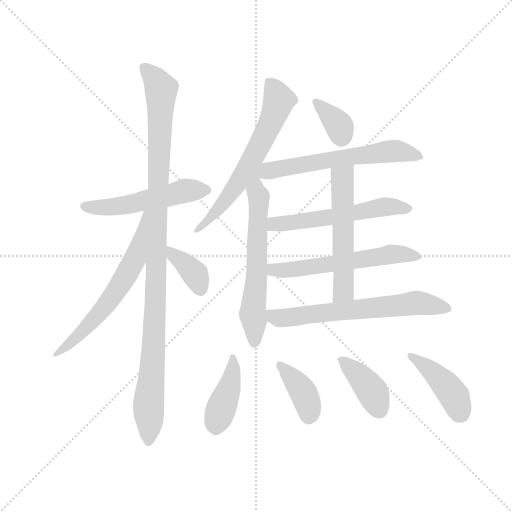
t = 0.00 s
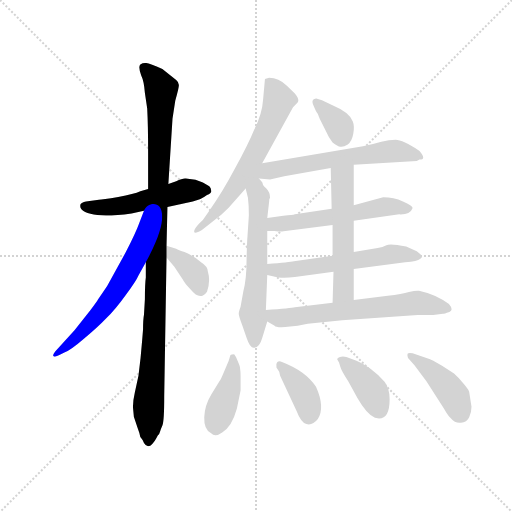
t = 2.24 s
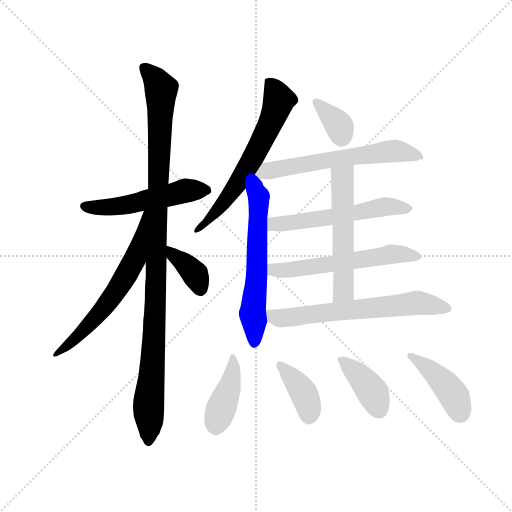
t = 4.47 s
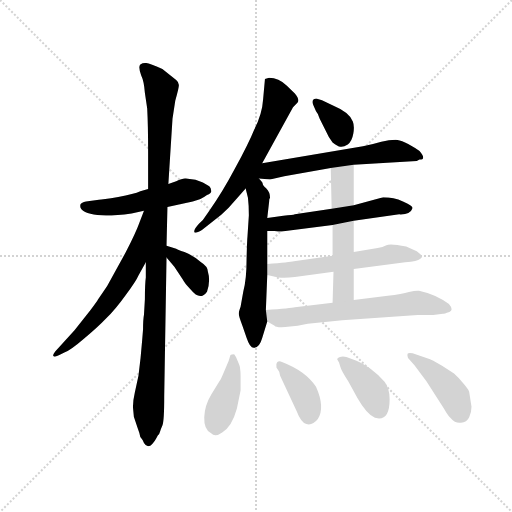
t = 6.71 s
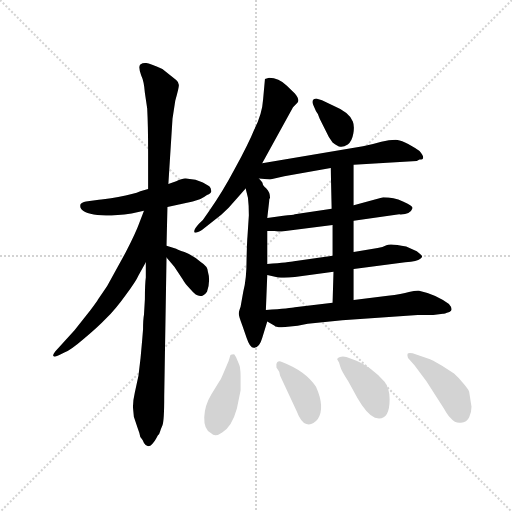
t = 8.94 s
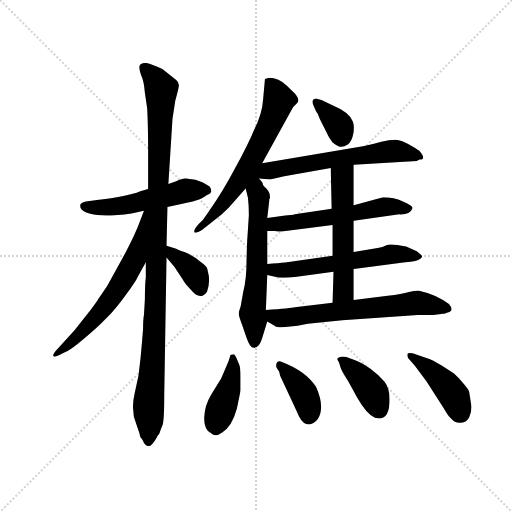
t = 11.18 s

The animated SVG that drew these frames (rendered in a browser with its animation timeline set to each time). Animation: 16 CSS @keyframes rules; one cycle of 11.18 s.

<svg version="1.1" viewBox="0 0 1024 1024" xmlns="http://www.w3.org/2000/svg">
  <g stroke="lightgray" stroke-dasharray="1,1" stroke-width="1" transform="scale(4, 4)">
    <line x1="0" y1="0" x2="256" y2="256"></line>
    <line x1="256" y1="0" x2="0" y2="256"></line>
    <line x1="128" y1="0" x2="128" y2="256"></line>
    <line x1="0" y1="128" x2="256" y2="128"></line>
  </g>
  <g transform="scale(0.92, -0.92) translate(60, -850)">
    <style type="text/css">
      
        @keyframes keyframes0 {
          from {
            stroke: blue;
            stroke-dashoffset: 524;
            stroke-width: 128;
          }
          63% {
            animation-timing-function: step-end;
            stroke: blue;
            stroke-dashoffset: 0;
            stroke-width: 128;
          }
          to {
            stroke: black;
            stroke-width: 1024;
          }
        }
        #make-me-a-hanzi-animation-0 {
          animation: keyframes0 0.6764322916666666s both;
          animation-delay: 0s;
          animation-timing-function: linear;
        }
      
        @keyframes keyframes1 {
          from {
            stroke: blue;
            stroke-dashoffset: 1084;
            stroke-width: 128;
          }
          78% {
            animation-timing-function: step-end;
            stroke: blue;
            stroke-dashoffset: 0;
            stroke-width: 128;
          }
          to {
            stroke: black;
            stroke-width: 1024;
          }
        }
        #make-me-a-hanzi-animation-1 {
          animation: keyframes1 1.1321614583333333s both;
          animation-delay: 0.6764322916666666s;
          animation-timing-function: linear;
        }
      
        @keyframes keyframes2 {
          from {
            stroke: blue;
            stroke-dashoffset: 629;
            stroke-width: 128;
          }
          67% {
            animation-timing-function: step-end;
            stroke: blue;
            stroke-dashoffset: 0;
            stroke-width: 128;
          }
          to {
            stroke: black;
            stroke-width: 1024;
          }
        }
        #make-me-a-hanzi-animation-2 {
          animation: keyframes2 0.7618815104166666s both;
          animation-delay: 1.80859375s;
          animation-timing-function: linear;
        }
      
        @keyframes keyframes3 {
          from {
            stroke: blue;
            stroke-dashoffset: 370;
            stroke-width: 128;
          }
          55% {
            animation-timing-function: step-end;
            stroke: blue;
            stroke-dashoffset: 0;
            stroke-width: 128;
          }
          to {
            stroke: black;
            stroke-width: 1024;
          }
        }
        #make-me-a-hanzi-animation-3 {
          animation: keyframes3 0.5511067708333334s both;
          animation-delay: 2.5704752604166665s;
          animation-timing-function: linear;
        }
      
        @keyframes keyframes4 {
          from {
            stroke: blue;
            stroke-dashoffset: 639;
            stroke-width: 128;
          }
          68% {
            animation-timing-function: step-end;
            stroke: blue;
            stroke-dashoffset: 0;
            stroke-width: 128;
          }
          to {
            stroke: black;
            stroke-width: 1024;
          }
        }
        #make-me-a-hanzi-animation-4 {
          animation: keyframes4 0.77001953125s both;
          animation-delay: 3.12158203125s;
          animation-timing-function: linear;
        }
      
        @keyframes keyframes5 {
          from {
            stroke: blue;
            stroke-dashoffset: 605;
            stroke-width: 128;
          }
          66% {
            animation-timing-function: step-end;
            stroke: blue;
            stroke-dashoffset: 0;
            stroke-width: 128;
          }
          to {
            stroke: black;
            stroke-width: 1024;
          }
        }
        #make-me-a-hanzi-animation-5 {
          animation: keyframes5 0.7423502604166666s both;
          animation-delay: 3.8916015625s;
          animation-timing-function: linear;
        }
      
        @keyframes keyframes6 {
          from {
            stroke: blue;
            stroke-dashoffset: 355;
            stroke-width: 128;
          }
          54% {
            animation-timing-function: step-end;
            stroke: blue;
            stroke-dashoffset: 0;
            stroke-width: 128;
          }
          to {
            stroke: black;
            stroke-width: 1024;
          }
        }
        #make-me-a-hanzi-animation-6 {
          animation: keyframes6 0.5388997395833334s both;
          animation-delay: 4.633951822916667s;
          animation-timing-function: linear;
        }
      
        @keyframes keyframes7 {
          from {
            stroke: blue;
            stroke-dashoffset: 634;
            stroke-width: 128;
          }
          67% {
            animation-timing-function: step-end;
            stroke: blue;
            stroke-dashoffset: 0;
            stroke-width: 128;
          }
          to {
            stroke: black;
            stroke-width: 1024;
          }
        }
        #make-me-a-hanzi-animation-7 {
          animation: keyframes7 0.7659505208333334s both;
          animation-delay: 5.1728515625s;
          animation-timing-function: linear;
        }
      
        @keyframes keyframes8 {
          from {
            stroke: blue;
            stroke-dashoffset: 567;
            stroke-width: 128;
          }
          65% {
            animation-timing-function: step-end;
            stroke: blue;
            stroke-dashoffset: 0;
            stroke-width: 128;
          }
          to {
            stroke: black;
            stroke-width: 1024;
          }
        }
        #make-me-a-hanzi-animation-8 {
          animation: keyframes8 0.71142578125s both;
          animation-delay: 5.938802083333333s;
          animation-timing-function: linear;
        }
      
        @keyframes keyframes9 {
          from {
            stroke: blue;
            stroke-dashoffset: 580;
            stroke-width: 128;
          }
          65% {
            animation-timing-function: step-end;
            stroke: blue;
            stroke-dashoffset: 0;
            stroke-width: 128;
          }
          to {
            stroke: black;
            stroke-width: 1024;
          }
        }
        #make-me-a-hanzi-animation-9 {
          animation: keyframes9 0.7220052083333334s both;
          animation-delay: 6.650227864583333s;
          animation-timing-function: linear;
        }
      
        @keyframes keyframes10 {
          from {
            stroke: blue;
            stroke-dashoffset: 557;
            stroke-width: 128;
          }
          64% {
            animation-timing-function: step-end;
            stroke: blue;
            stroke-dashoffset: 0;
            stroke-width: 128;
          }
          to {
            stroke: black;
            stroke-width: 1024;
          }
        }
        #make-me-a-hanzi-animation-10 {
          animation: keyframes10 0.7032877604166666s both;
          animation-delay: 7.372233072916666s;
          animation-timing-function: linear;
        }
      
        @keyframes keyframes11 {
          from {
            stroke: blue;
            stroke-dashoffset: 646;
            stroke-width: 128;
          }
          68% {
            animation-timing-function: step-end;
            stroke: blue;
            stroke-dashoffset: 0;
            stroke-width: 128;
          }
          to {
            stroke: black;
            stroke-width: 1024;
          }
        }
        #make-me-a-hanzi-animation-11 {
          animation: keyframes11 0.7757161458333334s both;
          animation-delay: 8.075520833333332s;
          animation-timing-function: linear;
        }
      
        @keyframes keyframes12 {
          from {
            stroke: blue;
            stroke-dashoffset: 414;
            stroke-width: 128;
          }
          57% {
            animation-timing-function: step-end;
            stroke: blue;
            stroke-dashoffset: 0;
            stroke-width: 128;
          }
          to {
            stroke: black;
            stroke-width: 1024;
          }
        }
        #make-me-a-hanzi-animation-12 {
          animation: keyframes12 0.5869140625s both;
          animation-delay: 8.851236979166666s;
          animation-timing-function: linear;
        }
      
        @keyframes keyframes13 {
          from {
            stroke: blue;
            stroke-dashoffset: 389;
            stroke-width: 128;
          }
          56% {
            animation-timing-function: step-end;
            stroke: blue;
            stroke-dashoffset: 0;
            stroke-width: 128;
          }
          to {
            stroke: black;
            stroke-width: 1024;
          }
        }
        #make-me-a-hanzi-animation-13 {
          animation: keyframes13 0.5665690104166666s both;
          animation-delay: 9.438151041666666s;
          animation-timing-function: linear;
        }
      
        @keyframes keyframes14 {
          from {
            stroke: blue;
            stroke-dashoffset: 396;
            stroke-width: 128;
          }
          56% {
            animation-timing-function: step-end;
            stroke: blue;
            stroke-dashoffset: 0;
            stroke-width: 128;
          }
          to {
            stroke: black;
            stroke-width: 1024;
          }
        }
        #make-me-a-hanzi-animation-14 {
          animation: keyframes14 0.572265625s both;
          animation-delay: 10.004720052083332s;
          animation-timing-function: linear;
        }
      
        @keyframes keyframes15 {
          from {
            stroke: blue;
            stroke-dashoffset: 427;
            stroke-width: 128;
          }
          58% {
            animation-timing-function: step-end;
            stroke: blue;
            stroke-dashoffset: 0;
            stroke-width: 128;
          }
          to {
            stroke: black;
            stroke-width: 1024;
          }
        }
        #make-me-a-hanzi-animation-15 {
          animation: keyframes15 0.5974934895833334s both;
          animation-delay: 10.576985677083332s;
          animation-timing-function: linear;
        }
      
    </style>
    
      <path d="M 262 439 L 245 434 Q 232 428 197 422 Q 162 416 155 416 L 127 412 Q 117 410 115 406 Q 113 400 117 395 Q 137 374 226 386 L 253 392 L 304 400 L 359 412 Q 377 416 390 426 Q 401 431 399 436 Q 399 441 395 445 L 381 453 L 365 459 L 344 462 Q 337 463 323 456 L 306 450 L 262 439 Z" fill="lightgray"></path>
    
      <path d="M 306 450 L 315 592 L 321 631 Q 329 659 329 665 Q 329 671 323 676 L 293 700 Q 266 712 258 713 Q 251 714 245 710 Q 240 705 247 686 Q 253 674 255 648 L 260 614 Q 262 577 262 517 L 262 439 L 257 280 L 257 247 Q 255 233 255 200 L 253 166 Q 251 156 251 134 L 249 110 Q 246 71 241 33 L 233 -4 Q 229 -21 229 -35 L 231 -56 L 239 -80 Q 244 -93 245 -100 L 248 -104 Q 250 -106 253 -113 Q 257 -120 262 -120 Q 267 -120 271 -115 Q 276 -111 283 -97 Q 287 -93 288 -88 Q 289 -84 293 -75 Q 297 -66 297 -12 L 302 290 L 302 316 L 304 400 L 306 450 Z" fill="lightgray"></path>
    
      <path d="M 253 392 L 243 366 Q 236 346 213 301 L 173 228 L 153 199 Q 151 195 136 175 L 102 132 L 60 86 Q 54 78 56 76 Q 60 73 69 78 L 81 84 Q 94 89 123 114 Q 153 139 171 158 Q 190 176 213 208 Q 236 239 241 251 L 257 280 C 334 419 264 420 253 392 Z" fill="lightgray"></path>
    
      <path d="M 302 290 L 319 270 L 337 243 Q 340 236 355 220 Q 375 195 390 216 Q 398 239 392 259 Q 392 271 377 280 Q 358 296 341 302 Q 325 307 323 309 L 302 316 C 274 325 283 313 302 290 Z" fill="lightgray"></path>
    
      <path d="M 510 495 L 577 617 L 587 627 Q 592 634 581 647 L 563 664 Q 546 681 525 681 L 516 678 L 512 634 Q 510 602 493 569 Q 480 537 451 484 Q 423 431 395 392 L 381 372 L 373 364 Q 362 352 362 347 Q 362 340 379 350 L 421 383 Q 439 399 451 414 L 474 440 L 510 495 Z" fill="lightgray"></path>
    
      <path d="M 474 440 L 479 420 Q 481 404 481 382 L 478 336 Q 477 327 476 285 Q 476 243 469 217 L 463 183 Q 459 172 459 168 Q 459 163 467 142 L 476 116 Q 484 92 493 94 Q 504 94 510 115 L 521 151 L 518 176 L 521 252 L 521 276 L 521 348 L 521 376 L 525 411 Q 525 418 527 420 Q 527 432 519 440 Q 511 447 511 451 L 510 454 L 503 462 C 484 485 467 469 474 440 Z" fill="lightgray"></path>
    
      <path d="M 621 622 L 627 608 Q 631 604 635 592 L 647 568 Q 655 550 663 540 Q 674 531 680 531 Q 687 530 696 536 Q 705 542 708 559 Q 711 576 707 586 Q 699 606 665 620 L 640 632 L 631 635 Q 627 637 622 634 Q 617 630 621 622 Z" fill="lightgray"></path>
    
      <path d="M 709 492 L 846 500 Q 847 500 852 503 Q 868 503 852 522 Q 815 546 800 546 Q 786 546 769 542 Q 752 537 729 532 L 510 495 C 419 480 452 466 503 462 L 527 460 L 558 467 L 659 485 L 709 492 Z" fill="lightgray"></path>
    
      <path d="M 709 370 L 808 384 Q 832 383 837 398 Q 837 403 816 412 Q 796 421 773 421 L 709 404 L 661 396 L 581 384 Q 577 382 556 381 L 521 376 C 491 372 491 348 521 348 L 537 348 Q 550 346 552 347 L 663 361 L 709 370 Z" fill="lightgray"></path>
    
      <path d="M 709 265 L 821 280 Q 848 282 853 287 Q 859 291 857 294 Q 855 297 846 304 L 823 314 Q 789 321 780 317 Q 772 312 761 311 L 709 302 L 663 294 L 579 282 Q 570 280 521 276 C 491 274 492 258 521 252 L 545 247 Q 559 245 581 248 L 665 259 L 709 265 Z" fill="lightgray"></path>
    
      <path d="M 709 198 L 709 265 L 709 302 L 709 370 L 709 404 L 709 492 C 709 522 658 515 659 485 L 661 396 L 663 361 L 663 294 L 665 259 L 663 192 C 662 162 709 168 709 198 Z" fill="lightgray"></path>
    
      <path d="M 684 154 L 848 165 Q 881 165 886 166 L 903 168 Q 905 168 917 172 Q 927 176 916 189 Q 888 210 851 218 Q 844 219 829 215 Q 814 210 783 207 L 709 198 L 663 192 L 581 182 Q 573 180 518 176 C 488 174 495 166 521 151 L 537 142 Q 539 138 560 139 L 587 142 L 609 146 L 684 154 Z" fill="lightgray"></path>
    
      <path d="M 437 65 L 425 37 Q 421 26 415 18 L 399 -8 Q 385 -31 384 -57 Q 383 -84 399 -92 Q 408 -101 423 -90 Q 444 -78 455 -38 L 463 1 L 463 33 Q 463 52 459 60 L 453 74 L 449 80 Q 443 80 441 78 L 437 65 Z" fill="lightgray"></path>
    
      <path d="M 547 42 L 549 33 L 585 -44 Q 594 -68 606 -72 Q 619 -76 631 -61 Q 647 -36 627 9 Q 605 43 553 63 Q 547 66 543 63 Q 539 59 541 51 L 547 42 Z" fill="lightgray"></path>
    
      <path d="M 677 62 L 680 52 Q 682 44 697 21 L 717 -15 Q 737 -50 755 -58 L 764 -60 Q 787 -60 787 -18 Q 787 6 776 20 Q 765 34 746 48 Q 728 61 715 66 L 693 74 Q 685 76 679 74 Q 673 72 673 69 L 677 62 Z" fill="lightgray"></path>
    
      <path d="M 927 38 L 901 55 Q 876 69 875 69 L 837 82 Q 828 84 826 81 Q 825 77 827 72 L 841 56 L 867 21 L 905 -38 Q 914 -54 919 -58 Q 930 -71 942 -69 Q 955 -68 960 -57 Q 965 -46 965 -34 L 960 -2 Q 959 3 947 17 Q 936 30 927 38 Z" fill="lightgray"></path>
    
    
      <clipPath id="make-me-a-hanzi-clip-0">
        <path d="M 262 439 L 245 434 Q 232 428 197 422 Q 162 416 155 416 L 127 412 Q 117 410 115 406 Q 113 400 117 395 Q 137 374 226 386 L 253 392 L 304 400 L 359 412 Q 377 416 390 426 Q 401 431 399 436 Q 399 441 395 445 L 381 453 L 365 459 L 344 462 Q 337 463 323 456 L 306 450 L 262 439 Z"></path>
      </clipPath>
      <path clip-path="url(#make-me-a-hanzi-clip-0)" d="M 124 402 L 190 401 L 339 435 L 388 437" fill="none" id="make-me-a-hanzi-animation-0" stroke-dasharray="396 792" stroke-linecap="round"></path>
    
      <clipPath id="make-me-a-hanzi-clip-1">
        <path d="M 306 450 L 315 592 L 321 631 Q 329 659 329 665 Q 329 671 323 676 L 293 700 Q 266 712 258 713 Q 251 714 245 710 Q 240 705 247 686 Q 253 674 255 648 L 260 614 Q 262 577 262 517 L 262 439 L 257 280 L 257 247 Q 255 233 255 200 L 253 166 Q 251 156 251 134 L 249 110 Q 246 71 241 33 L 233 -4 Q 229 -21 229 -35 L 231 -56 L 239 -80 Q 244 -93 245 -100 L 248 -104 Q 250 -106 253 -113 Q 257 -120 262 -120 Q 267 -120 271 -115 Q 276 -111 283 -97 Q 287 -93 288 -88 Q 289 -84 293 -75 Q 297 -66 297 -12 L 302 290 L 302 316 L 304 400 L 306 450 Z"></path>
      </clipPath>
      <path clip-path="url(#make-me-a-hanzi-clip-1)" d="M 253 704 L 276 681 L 290 656 L 278 187 L 262 -110" fill="none" id="make-me-a-hanzi-animation-1" stroke-dasharray="956 1912" stroke-linecap="round"></path>
    
      <clipPath id="make-me-a-hanzi-clip-2">
        <path d="M 253 392 L 243 366 Q 236 346 213 301 L 173 228 L 153 199 Q 151 195 136 175 L 102 132 L 60 86 Q 54 78 56 76 Q 60 73 69 78 L 81 84 Q 94 89 123 114 Q 153 139 171 158 Q 190 176 213 208 Q 236 239 241 251 L 257 280 C 334 419 264 420 253 392 Z"></path>
      </clipPath>
      <path clip-path="url(#make-me-a-hanzi-clip-2)" d="M 258 386 L 233 287 L 200 228 L 154 167 L 62 79" fill="none" id="make-me-a-hanzi-animation-2" stroke-dasharray="501 1002" stroke-linecap="round"></path>
    
      <clipPath id="make-me-a-hanzi-clip-3">
        <path d="M 302 290 L 319 270 L 337 243 Q 340 236 355 220 Q 375 195 390 216 Q 398 239 392 259 Q 392 271 377 280 Q 358 296 341 302 Q 325 307 323 309 L 302 316 C 274 325 283 313 302 290 Z"></path>
      </clipPath>
      <path clip-path="url(#make-me-a-hanzi-clip-3)" d="M 306 310 L 364 254 L 375 223" fill="none" id="make-me-a-hanzi-animation-3" stroke-dasharray="242 484" stroke-linecap="round"></path>
    
      <clipPath id="make-me-a-hanzi-clip-4">
        <path d="M 510 495 L 577 617 L 587 627 Q 592 634 581 647 L 563 664 Q 546 681 525 681 L 516 678 L 512 634 Q 510 602 493 569 Q 480 537 451 484 Q 423 431 395 392 L 381 372 L 373 364 Q 362 352 362 347 Q 362 340 379 350 L 421 383 Q 439 399 451 414 L 474 440 L 510 495 Z"></path>
      </clipPath>
      <path clip-path="url(#make-me-a-hanzi-clip-4)" d="M 524 670 L 546 633 L 514 554 L 442 430 L 390 368 L 366 349" fill="none" id="make-me-a-hanzi-animation-4" stroke-dasharray="511 1022" stroke-linecap="round"></path>
    
      <clipPath id="make-me-a-hanzi-clip-5">
        <path d="M 474 440 L 479 420 Q 481 404 481 382 L 478 336 Q 477 327 476 285 Q 476 243 469 217 L 463 183 Q 459 172 459 168 Q 459 163 467 142 L 476 116 Q 484 92 493 94 Q 504 94 510 115 L 521 151 L 518 176 L 521 252 L 521 276 L 521 348 L 521 376 L 525 411 Q 525 418 527 420 Q 527 432 519 440 Q 511 447 511 451 L 510 454 L 503 462 C 484 485 467 469 474 440 Z"></path>
      </clipPath>
      <path clip-path="url(#make-me-a-hanzi-clip-5)" d="M 502 454 L 499 270 L 490 166 L 493 105" fill="none" id="make-me-a-hanzi-animation-5" stroke-dasharray="477 954" stroke-linecap="round"></path>
    
      <clipPath id="make-me-a-hanzi-clip-6">
        <path d="M 621 622 L 627 608 Q 631 604 635 592 L 647 568 Q 655 550 663 540 Q 674 531 680 531 Q 687 530 696 536 Q 705 542 708 559 Q 711 576 707 586 Q 699 606 665 620 L 640 632 L 631 635 Q 627 637 622 634 Q 617 630 621 622 Z"></path>
      </clipPath>
      <path clip-path="url(#make-me-a-hanzi-clip-6)" d="M 627 628 L 676 579 L 682 550" fill="none" id="make-me-a-hanzi-animation-6" stroke-dasharray="227 454" stroke-linecap="round"></path>
    
      <clipPath id="make-me-a-hanzi-clip-7">
        <path d="M 709 492 L 846 500 Q 847 500 852 503 Q 868 503 852 522 Q 815 546 800 546 Q 786 546 769 542 Q 752 537 729 532 L 510 495 C 419 480 452 466 503 462 L 527 460 L 558 467 L 659 485 L 709 492 Z"></path>
      </clipPath>
      <path clip-path="url(#make-me-a-hanzi-clip-7)" d="M 487 452 L 521 479 L 614 496 L 781 521 L 852 513" fill="none" id="make-me-a-hanzi-animation-7" stroke-dasharray="506 1012" stroke-linecap="round"></path>
    
      <clipPath id="make-me-a-hanzi-clip-8">
        <path d="M 709 370 L 808 384 Q 832 383 837 398 Q 837 403 816 412 Q 796 421 773 421 L 709 404 L 661 396 L 581 384 Q 577 382 556 381 L 521 376 C 491 372 491 348 521 348 L 537 348 Q 550 346 552 347 L 663 361 L 709 370 Z"></path>
      </clipPath>
      <path clip-path="url(#make-me-a-hanzi-clip-8)" d="M 525 355 L 541 364 L 653 376 L 779 401 L 830 397" fill="none" id="make-me-a-hanzi-animation-8" stroke-dasharray="439 878" stroke-linecap="round"></path>
    
      <clipPath id="make-me-a-hanzi-clip-9">
        <path d="M 709 265 L 821 280 Q 848 282 853 287 Q 859 291 857 294 Q 855 297 846 304 L 823 314 Q 789 321 780 317 Q 772 312 761 311 L 709 302 L 663 294 L 579 282 Q 570 280 521 276 C 491 274 492 258 521 252 L 545 247 Q 559 245 581 248 L 665 259 L 709 265 Z"></path>
      </clipPath>
      <path clip-path="url(#make-me-a-hanzi-clip-9)" d="M 529 258 L 536 264 L 572 263 L 795 298 L 848 295" fill="none" id="make-me-a-hanzi-animation-9" stroke-dasharray="452 904" stroke-linecap="round"></path>
    
      <clipPath id="make-me-a-hanzi-clip-10">
        <path d="M 709 198 L 709 265 L 709 302 L 709 370 L 709 404 L 709 492 C 709 522 658 515 659 485 L 661 396 L 663 361 L 663 294 L 665 259 L 663 192 C 662 162 709 168 709 198 Z"></path>
      </clipPath>
      <path clip-path="url(#make-me-a-hanzi-clip-10)" d="M 704 485 L 684 463 L 687 218 L 670 198" fill="none" id="make-me-a-hanzi-animation-10" stroke-dasharray="429 858" stroke-linecap="round"></path>
    
      <clipPath id="make-me-a-hanzi-clip-11">
        <path d="M 684 154 L 848 165 Q 881 165 886 166 L 903 168 Q 905 168 917 172 Q 927 176 916 189 Q 888 210 851 218 Q 844 219 829 215 Q 814 210 783 207 L 709 198 L 663 192 L 581 182 Q 573 180 518 176 C 488 174 495 166 521 151 L 537 142 Q 539 138 560 139 L 587 142 L 609 146 L 684 154 Z"></path>
      </clipPath>
      <path clip-path="url(#make-me-a-hanzi-clip-11)" d="M 531 171 L 542 160 L 565 159 L 847 192 L 913 180" fill="none" id="make-me-a-hanzi-animation-11" stroke-dasharray="518 1036" stroke-linecap="round"></path>
    
      <clipPath id="make-me-a-hanzi-clip-12">
        <path d="M 437 65 L 425 37 Q 421 26 415 18 L 399 -8 Q 385 -31 384 -57 Q 383 -84 399 -92 Q 408 -101 423 -90 Q 444 -78 455 -38 L 463 1 L 463 33 Q 463 52 459 60 L 453 74 L 449 80 Q 443 80 441 78 L 437 65 Z"></path>
      </clipPath>
      <path clip-path="url(#make-me-a-hanzi-clip-12)" d="M 446 74 L 441 17 L 410 -79" fill="none" id="make-me-a-hanzi-animation-12" stroke-dasharray="286 572" stroke-linecap="round"></path>
    
      <clipPath id="make-me-a-hanzi-clip-13">
        <path d="M 547 42 L 549 33 L 585 -44 Q 594 -68 606 -72 Q 619 -76 631 -61 Q 647 -36 627 9 Q 605 43 553 63 Q 547 66 543 63 Q 539 59 541 51 L 547 42 Z"></path>
      </clipPath>
      <path clip-path="url(#make-me-a-hanzi-clip-13)" d="M 548 56 L 594 6 L 611 -32 L 611 -55" fill="none" id="make-me-a-hanzi-animation-13" stroke-dasharray="261 522" stroke-linecap="round"></path>
    
      <clipPath id="make-me-a-hanzi-clip-14">
        <path d="M 677 62 L 680 52 Q 682 44 697 21 L 717 -15 Q 737 -50 755 -58 L 764 -60 Q 787 -60 787 -18 Q 787 6 776 20 Q 765 34 746 48 Q 728 61 715 66 L 693 74 Q 685 76 679 74 Q 673 72 673 69 L 677 62 Z"></path>
      </clipPath>
      <path clip-path="url(#make-me-a-hanzi-clip-14)" d="M 679 68 L 717 37 L 747 2 L 764 -40" fill="none" id="make-me-a-hanzi-animation-14" stroke-dasharray="268 536" stroke-linecap="round"></path>
    
      <clipPath id="make-me-a-hanzi-clip-15">
        <path d="M 927 38 L 901 55 Q 876 69 875 69 L 837 82 Q 828 84 826 81 Q 825 77 827 72 L 841 56 L 867 21 L 905 -38 Q 914 -54 919 -58 Q 930 -71 942 -69 Q 955 -68 960 -57 Q 965 -46 965 -34 L 960 -2 Q 959 3 947 17 Q 936 30 927 38 Z"></path>
      </clipPath>
      <path clip-path="url(#make-me-a-hanzi-clip-15)" d="M 832 77 L 905 18 L 926 -9 L 942 -49" fill="none" id="make-me-a-hanzi-animation-15" stroke-dasharray="299 598" stroke-linecap="round"></path>
    
  </g>
</svg>
